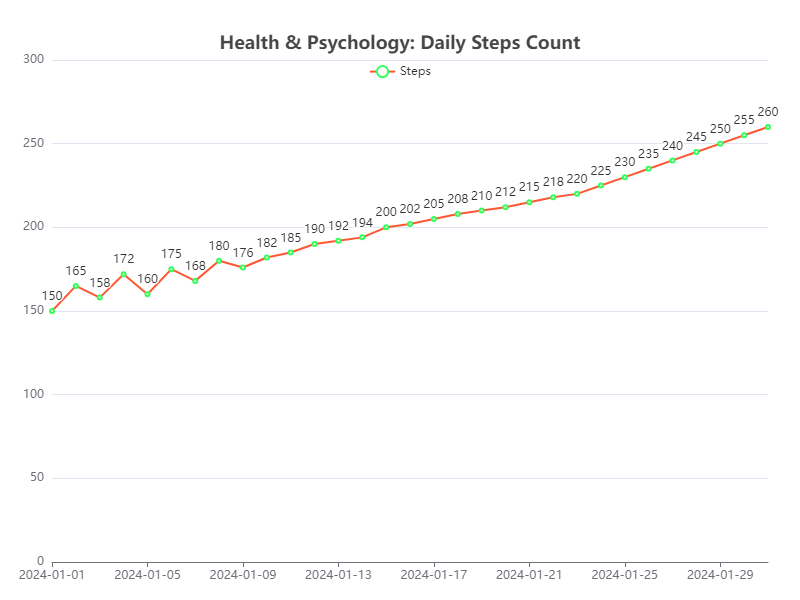

Source data for this figure (header and first rows):
Date, Value
2024-01-01, 150
2024-01-02, 165
2024-01-03, 158
2024-01-04, 172
2024-01-05, 160
2024-01-06, 175
2024-01-07, 168
2024-01-08, 180
2024-01-09, 176
2024-01-10, 182
2024-01-11, 185
2024-01-12, 190
2024-01-13, 192
2024-01-14, 194
2024-01-15, 200
2024-01-16, 202
2024-01-17, 205
2024-01-18, 208
2024-01-19, 210
2024-01-20, 212
2024-01-21, 215
2024-01-22, 218
2024-01-23, 220
2024-01-24, 225
2024-01-25, 230
2024-01-26, 235
2024-01-27, 240
2024-01-28, 245
2024-01-29, 250
2024-01-30, 255
2024-01-31, 260
